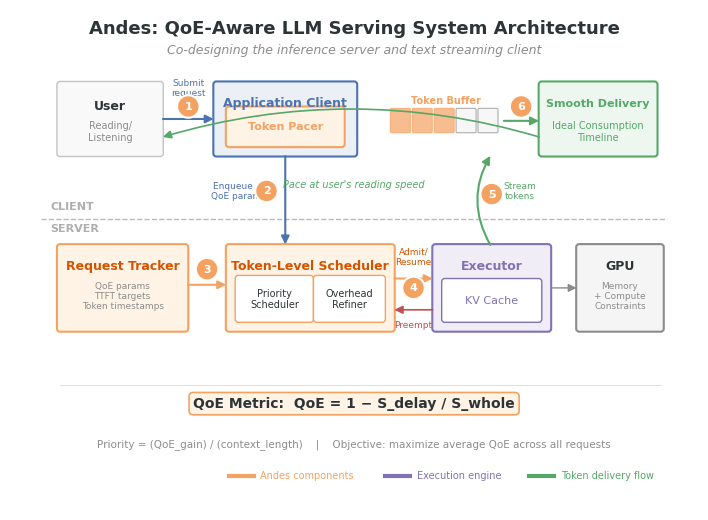

Reproduce this figure in Python. (Note: this script raises an exception after producing the figure.)
#!/usr/bin/env python3
"""Generate Figure: Andes System Architecture & Request Lifecycle Workflow.

Recreates the core contribution diagram from:
  "Andes: Defining and Enhancing Quality-of-Experience in LLM-Based Text Streaming Services"
  (Liu et al., 2024, arXiv:2404.16283)

Usage: python demo/figures/gen_fig_andes_workflow.py
Output: demo/figures/fig_andes_workflow.pdf, demo/figures/fig_andes_workflow.png
"""
import matplotlib.pyplot as plt
import matplotlib.patches as mpatches
from matplotlib.patches import FancyBboxPatch, FancyArrowPatch
import numpy as np
import os

# --- Publication defaults ---
plt.rcParams.update({
    "font.family": "sans-serif",
    "font.sans-serif": ["Helvetica", "Arial", "DejaVu Sans"],
    "font.size": 9,
    "axes.titlesize": 11,
    "axes.labelsize": 10,
    "figure.dpi": 300,
    "savefig.dpi": 300,
    "savefig.bbox": "tight",
    "savefig.pad_inches": 0.1,
})

# --- Color palette ---
C = {
    "orange":     "#F4A261",
    "orange_bg":  "#FFF3E6",
    "blue":       "#4C72B0",
    "blue_bg":    "#EBF0F7",
    "green":      "#55A868",
    "green_bg":   "#EDF7EF",
    "red":        "#C44E52",
    "purple":     "#8172B3",
    "purple_bg":  "#F0EDF7",
    "gray":       "#8C8C8C",
    "light_gray": "#F5F5F5",
    "dark":       "#2D3436",
    "white":      "#FFFFFF",
}

def draw_rounded_box(ax, xy, width, height, label, facecolor, edgecolor,
                     fontsize=8, fontweight="normal", text_color="#2D3436",
                     linewidth=1.5, alpha=1.0, zorder=2):
    """Draw a rounded rectangle with centered text."""
    x, y = xy
    box = FancyBboxPatch(
        (x, y), width, height,
        boxstyle="round,pad=0.05",
        facecolor=facecolor, edgecolor=edgecolor,
        linewidth=linewidth, alpha=alpha, zorder=zorder,
    )
    ax.add_patch(box)
    ax.text(x + width / 2, y + height / 2, label,
            ha="center", va="center", fontsize=fontsize,
            fontweight=fontweight, color=text_color, zorder=zorder + 1)
    return box

def draw_arrow(ax, start, end, color="#2D3436", style="-|>", linewidth=1.2,
               connectionstyle="arc3,rad=0", zorder=3):
    """Draw an arrow between two points."""
    arrow = FancyArrowPatch(
        start, end,
        arrowstyle=style,
        connectionstyle=connectionstyle,
        color=color, linewidth=linewidth, zorder=zorder,
        mutation_scale=12,
    )
    ax.add_patch(arrow)
    return arrow

def draw_circled_number(ax, xy, number, color="#F4A261", fontsize=8):
    """Draw a circled step number."""
    circle = plt.Circle(xy, 0.18, facecolor=color, edgecolor="white",
                       linewidth=1.5, zorder=5)
    ax.add_patch(circle)
    ax.text(xy[0], xy[1], str(number), ha="center", va="center",
            fontsize=fontsize, fontweight="bold", color="white", zorder=6)


fig, ax = plt.subplots(figsize=(10, 6.5))
ax.set_xlim(-0.5, 10.5)
ax.set_ylim(-0.5, 7.5)
ax.set_aspect("equal")
ax.axis("off")

# ============================================================
# Title
# ============================================================
ax.text(5.0, 7.2, "Andes: QoE-Aware LLM Serving System Architecture",
        ha="center", va="center", fontsize=13, fontweight="bold", color=C["dark"])
ax.text(5.0, 6.85, "Co-designing the inference server and text streaming client",
        ha="center", va="center", fontsize=9, color=C["gray"], style="italic")

# ============================================================
# Dashed separator: Client vs Server
# ============================================================
ax.plot([0, 10], [4.15, 4.15], linestyle="--", color=C["gray"], linewidth=1.0, alpha=0.6)
ax.text(0.15, 4.3, "CLIENT", fontsize=8, fontweight="bold", color=C["gray"], alpha=0.7)
ax.text(0.15, 3.95, "SERVER", fontsize=8, fontweight="bold", color=C["gray"], alpha=0.7)

# ============================================================
# CLIENT SIDE
# ============================================================

# User icon area
draw_rounded_box(ax, (0.3, 5.2), 1.6, 1.1, "",
                 facecolor=C["light_gray"], edgecolor=C["gray"],
                 linewidth=1.0, alpha=0.5)
ax.text(1.1, 5.95, "User", ha="center", va="center",
        fontsize=9, fontweight="bold", color=C["dark"])
ax.text(1.1, 5.55, "Reading/\nListening", ha="center", va="center",
        fontsize=7, color=C["gray"])

# Application Client
draw_rounded_box(ax, (2.8, 5.2), 2.2, 1.1, "",
                 facecolor=C["blue_bg"], edgecolor=C["blue"])
ax.text(3.9, 6.0, "Application Client", ha="center", va="center",
        fontsize=9, fontweight="bold", color=C["blue"])

# Token Pacer (inside Application Client, highlighted in orange)
draw_rounded_box(ax, (3.0, 5.35), 1.8, 0.55, "Token Pacer",
                 facecolor=C["orange_bg"], edgecolor=C["orange"],
                 fontsize=8, fontweight="bold", text_color=C["orange"])

# Buffer visualization
for i in range(5):
    bx = 5.6 + i * 0.35
    fc = C["orange"] if i < 3 else C["light_gray"]
    ec = C["orange"] if i < 3 else C["gray"]
    rect = FancyBboxPatch((bx, 5.55), 0.28, 0.35,
                           boxstyle="round,pad=0.02",
                           facecolor=fc, edgecolor=ec,
                           linewidth=0.8, alpha=0.7, zorder=2)
    ax.add_patch(rect)
ax.text(6.47, 6.05, "Token Buffer", ha="center", va="center",
        fontsize=7, fontweight="bold", color=C["orange"])

# Ideal Consumption Timeline box
draw_rounded_box(ax, (8.0, 5.2), 1.8, 1.1, "",
                 facecolor=C["green_bg"], edgecolor=C["green"])
ax.text(8.9, 6.0, "Smooth Delivery", ha="center", va="center",
        fontsize=8, fontweight="bold", color=C["green"])
ax.text(8.9, 5.55, "Ideal Consumption\nTimeline", ha="center", va="center",
        fontsize=7, color=C["green"])

# ============================================================
# SERVER SIDE
# ============================================================

# Request Tracker
draw_rounded_box(ax, (0.3, 2.4), 2.0, 1.3, "",
                 facecolor=C["orange_bg"], edgecolor=C["orange"])
ax.text(1.3, 3.4, "Request Tracker", ha="center", va="center",
        fontsize=9, fontweight="bold", color="#D35400")
ax.text(1.3, 2.92, "QoE params\nTTFT targets\nToken timestamps", ha="center", va="center",
        fontsize=6.5, color=C["gray"])

# Token-Level Request Scheduler
draw_rounded_box(ax, (3.0, 2.4), 2.6, 1.3, "",
                 facecolor=C["orange_bg"], edgecolor=C["orange"])
ax.text(4.3, 3.4, "Token-Level Scheduler", ha="center", va="center",
        fontsize=9, fontweight="bold", color="#D35400")

# Sub-boxes inside scheduler
draw_rounded_box(ax, (3.15, 2.55), 1.15, 0.65, "Priority\nScheduler",
                 facecolor=C["white"], edgecolor=C["orange"],
                 fontsize=7, linewidth=1.0)
draw_rounded_box(ax, (4.4, 2.55), 1.05, 0.65, "Overhead\nRefiner",
                 facecolor=C["white"], edgecolor=C["orange"],
                 fontsize=7, linewidth=1.0)

# Executor + KV Cache
draw_rounded_box(ax, (6.3, 2.4), 1.8, 1.3, "",
                 facecolor=C["purple_bg"], edgecolor=C["purple"])
ax.text(7.2, 3.4, "Executor", ha="center", va="center",
        fontsize=9, fontweight="bold", color=C["purple"])
draw_rounded_box(ax, (6.45, 2.55), 1.5, 0.6, "KV Cache",
                 facecolor=C["white"], edgecolor=C["purple"],
                 fontsize=8, linewidth=1.0, text_color=C["purple"])

# GPU Resources
draw_rounded_box(ax, (8.6, 2.4), 1.3, 1.3, "",
                 facecolor=C["light_gray"], edgecolor=C["gray"])
ax.text(9.25, 3.4, "GPU", ha="center", va="center",
        fontsize=9, fontweight="bold", color=C["dark"])
ax.text(9.25, 2.92, "Memory\n+ Compute\nConstraints", ha="center", va="center",
        fontsize=6.5, color=C["gray"])

# ============================================================
# ARROWS: Request Lifecycle
# ============================================================

# Step 1: User -> Application Client (Submit request)
draw_arrow(ax, (1.9, 5.75), (2.8, 5.75), color=C["blue"], linewidth=1.5)
draw_circled_number(ax, (2.35, 5.95), 1)
ax.text(2.35, 6.25, "Submit\nrequest", ha="center", va="center",
        fontsize=6.5, color=C["blue"])

# Step 2: Client -> Server (Enqueue with QoE params)
draw_arrow(ax, (3.9, 5.2), (3.9, 3.7), color=C["blue"], linewidth=1.5)
draw_circled_number(ax, (3.6, 4.6), 2)
ax.text(3.15, 4.6, "Enqueue +\nQoE params", ha="center", va="center",
        fontsize=6.5, color=C["blue"])

# Step 3: Request Tracker -> Scheduler (Track state)
draw_arrow(ax, (2.3, 3.1), (3.0, 3.1), color=C["orange"], linewidth=1.5)
draw_circled_number(ax, (2.65, 3.35), 3)

# Step 4: Scheduler -> Executor (Admit/Resume or Preempt)
draw_arrow(ax, (5.6, 3.2), (6.3, 3.2), color=C["orange"], linewidth=1.5)
ax.text(5.95, 3.55, "Admit/\nResume", ha="center", va="center",
        fontsize=6.5, color="#D35400")
draw_arrow(ax, (6.3, 2.7), (5.6, 2.7), color=C["red"], linewidth=1.2,
           style="-|>")
ax.text(5.95, 2.45, "Preempt", ha="center", va="center",
        fontsize=6.5, color=C["red"])
draw_circled_number(ax, (5.95, 3.05), 4)

# Step 5: Executor generates tokens -> push to client
draw_arrow(ax, (7.2, 3.7), (7.2, 5.2), color=C["green"], linewidth=1.5,
           connectionstyle="arc3,rad=-0.3")
ax.text(7.65, 4.6, "Stream\ntokens", ha="center", va="center",
        fontsize=6.5, color=C["green"])
draw_circled_number(ax, (7.2, 4.55), 5)

# Step 6: Token buffer -> smooth delivery
draw_arrow(ax, (7.35, 5.72), (8.0, 5.72), color=C["green"], linewidth=1.5)
draw_circled_number(ax, (7.67, 5.95), 6)

# Step 7: Smooth delivery -> User
draw_arrow(ax, (8.0, 5.45), (1.9, 5.45), color=C["green"], linewidth=1.2,
           connectionstyle="arc3,rad=0.15")
ax.text(5.0, 4.7, "Pace at user's reading speed", ha="center", va="center",
        fontsize=7, color=C["green"], style="italic")

# Executor <-> GPU
draw_arrow(ax, (8.1, 3.05), (8.6, 3.05), color=C["gray"], linewidth=1.0)

# ============================================================
# Bottom: QoE Formula
# ============================================================
formula_y = 0.8
ax.plot([0.3, 9.9], [1.5, 1.5], linestyle="-", color=C["gray"],
        linewidth=0.5, alpha=0.4)

ax.text(5.0, 1.2, "QoE Metric:  QoE = 1 \u2212 S_delay / S_whole",
        ha="center", va="center", fontsize=10, fontweight="bold",
        color=C["dark"],
        bbox=dict(boxstyle="round,pad=0.3", facecolor=C["orange_bg"],
                  edgecolor=C["orange"], linewidth=1.2))

ax.text(5.0, 0.55, "Priority = (QoE_gain) / (context_length)    |    "
        "Objective: maximize average QoE across all requests",
        ha="center", va="center", fontsize=7.5, color=C["gray"])

# ============================================================
# Legend: Andes components highlighted
# ============================================================
legend_y = 0.05
ax.plot([3.0, 3.4], [legend_y, legend_y], color=C["orange"], linewidth=3)
ax.text(3.5, legend_y, "Andes components", va="center", fontsize=7, color=C["orange"])
ax.plot([5.5, 5.9], [legend_y, legend_y], color=C["purple"], linewidth=3)
ax.text(6.0, legend_y, "Execution engine", va="center", fontsize=7, color=C["purple"])
ax.plot([7.8, 8.2], [legend_y, legend_y], color=C["green"], linewidth=3)
ax.text(8.3, legend_y, "Token delivery flow", va="center", fontsize=7, color=C["green"])

# ============================================================
# Save
# ============================================================
out_dir = os.path.dirname(os.path.abspath(__file__))
fig.savefig(os.path.join(out_dir, "fig_andes_workflow.pdf"))
fig.savefig(os.path.join(out_dir, "fig_andes_workflow.png"), dpi=300)
plt.close(fig)
print("Saved: fig_andes_workflow.pdf, fig_andes_workflow.png")
